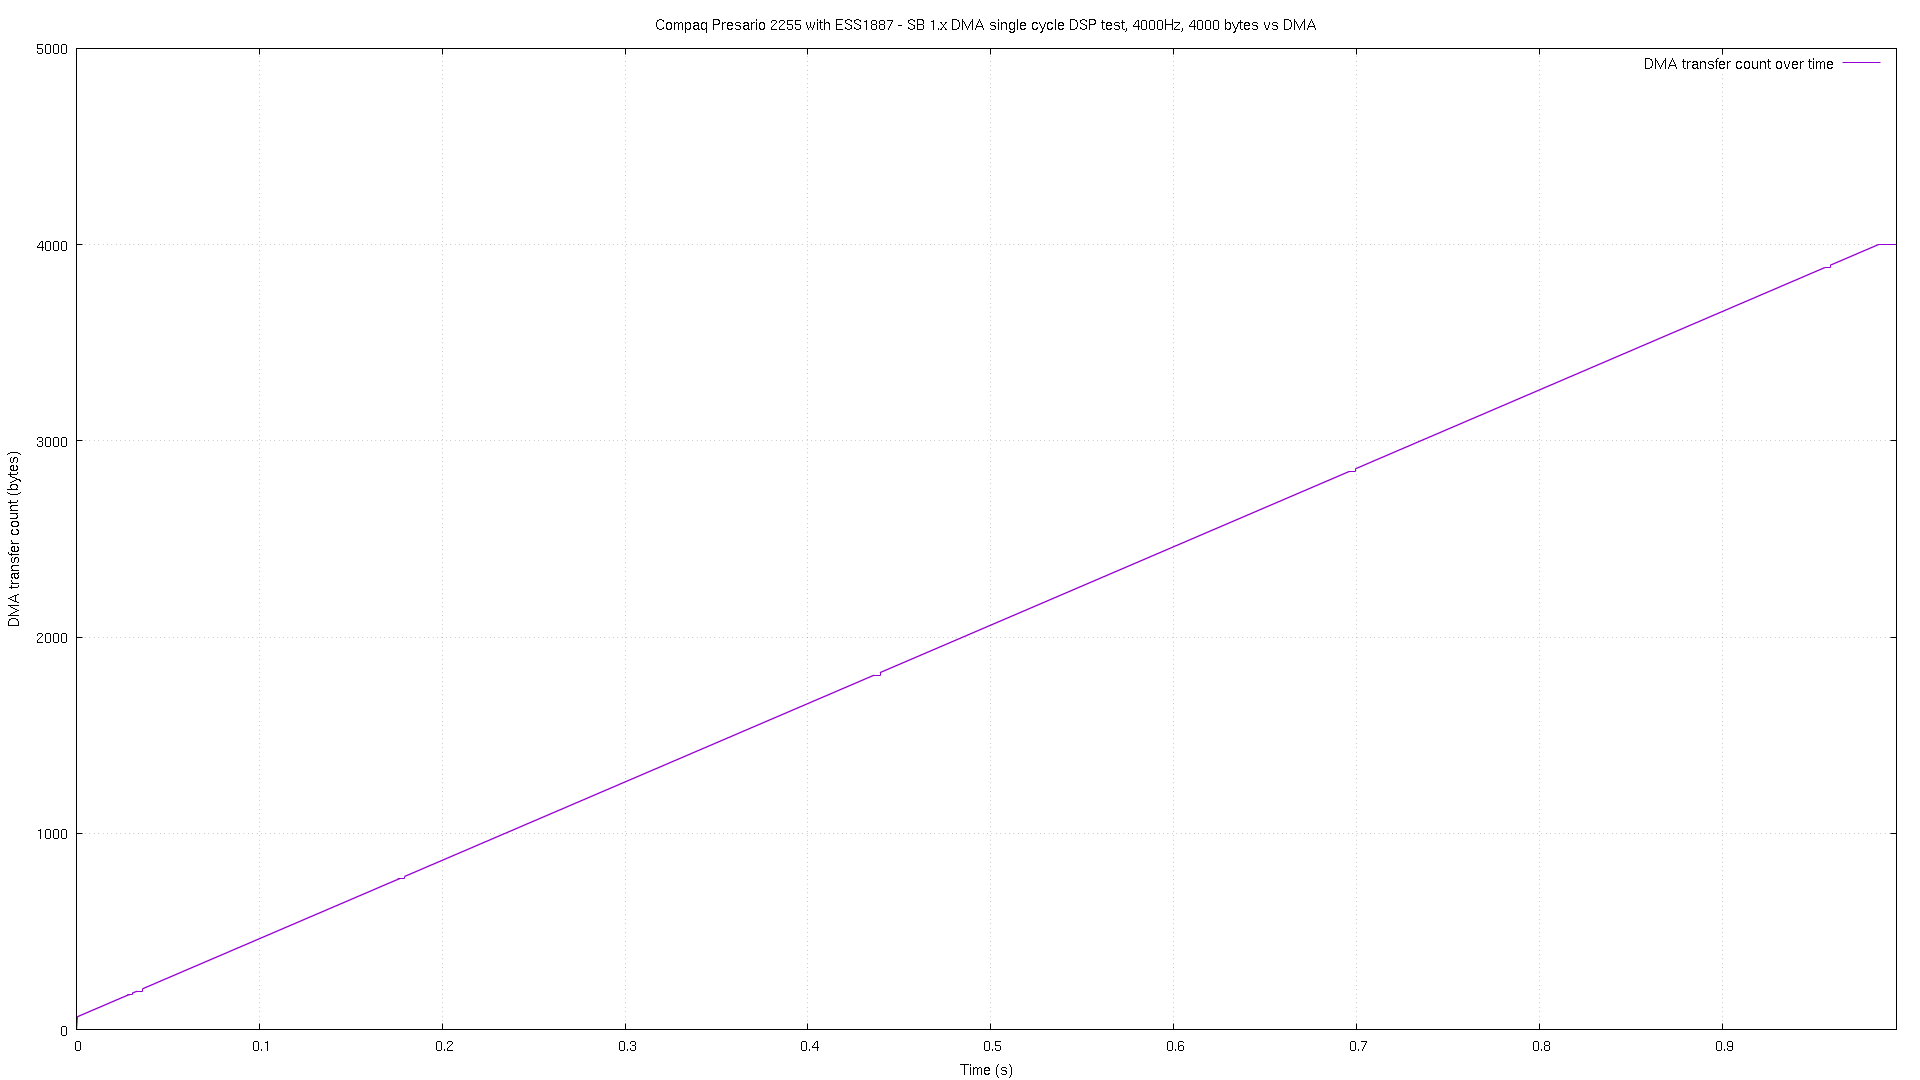

Data behind this chart, as committed beside it:
# pos, time
0, 2.3e-05
1, 7.9e-05
3, 9.3e-05
5, 0.000111
7, 0.000127
10, 0.000146
12, 0.000162
14, 0.000179
16, 0.000197
19, 0.000214
21, 0.00023
23, 0.000247
25, 0.000265
27, 0.000282
30, 0.000299
32, 0.000316
34, 0.000333
36, 0.000349
38, 0.000365
40, 0.000382
42, 0.000398
44, 0.000416
47, 0.000432
49, 0.000449
51, 0.000466
53, 0.000484
55, 0.0005
57, 0.000518
60, 0.000534
62, 0.00055
64, 0.000567
65, 0.000581
66, 0.000633
67, 0.000885
68, 0.001135
69, 0.001386
70, 0.001638
71, 0.001889
72, 0.00214
73, 0.002382
74, 0.002635
75, 0.002886
76, 0.003136
77, 0.003388
78, 0.003641
79, 0.00389
80, 0.004141
81, 0.004392
82, 0.004635
83, 0.004886
84, 0.005137
85, 0.005388
86, 0.00564
87, 0.005892
88, 0.006142
89, 0.006396
90, 0.006638
91, 0.006888
92, 0.007139
93, 0.00739
... 3,844 more rows
